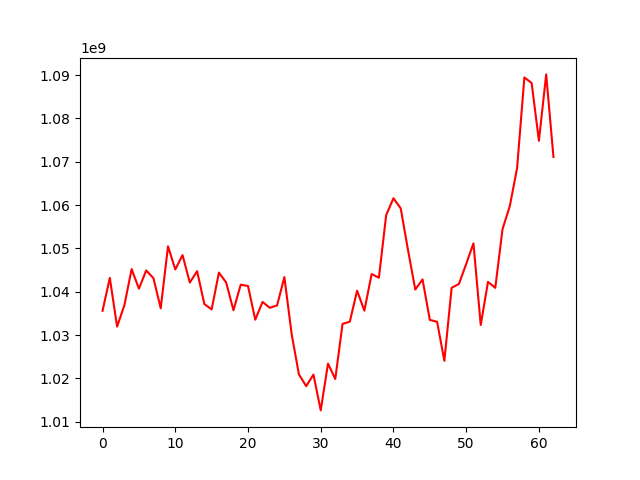

Values plotted in this chart, from the file beside it:
, 0
0, 1035621759
1, 1043214475
2, 1031974256
3, 1036883157
4, 1045243665
5, 1040717715
6, 1044932427
7, 1043141821
8, 1036190116
9, 1050510871
10, 1045164162
11, 1048474768
12, 1042133562
13, 1044764324
14, 1037164264
15, 1035943695
16, 1044434813
17, 1042134455
18, 1035751456
19, 1041649132
20, 1041340638
21, 1033560398
22, 1037668419
23, 1036309951
24, 1036864003
25, 1043406028
26, 1030269745
27, 1020942407
28, 1018231577
29, 1020900339
30, 1012636176
31, 1023432455
32, 1019885155
33, 1032593301
34, 1033108790
35, 1040257936
36, 1035652017
37, 1044102211
38, 1043256883
39, 1057705798
40, 1061596588
41, 1059249990
42, 1049650045
43, 1040529944
44, 1042866159
45, 1033519685
46, 1033086579
47, 1024069945
48, 1040930179
49, 1041801223
50, 1046423400
51, 1051185376
52, 1032346375
53, 1042296328
54, 1040910864
55, 1054487710
56, 1059794981
57, 1068554622
58, 1089466196
59, 1088189658
... 3 more rows
